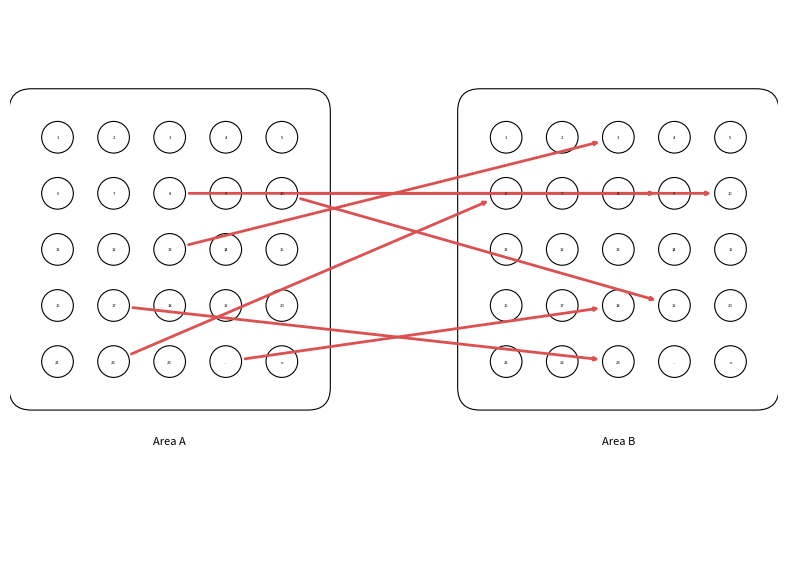

The script that saved this image:
import math
import random

import matplotlib.pyplot as plt
from matplotlib.patches import Circle, FancyArrowPatch, FancyBboxPatch

# -----------------------
# Parameters
# -----------------------
GRID_ROWS = 5
GRID_COLS = 5

# Visual sizing to match nodes_three_panels styling
CIRCLE_DIAMETER_PX = 95  # circles drawn with 25 px diameter
LABEL_FONT_SIZE = 3
ARROW_COLOR = "#DB5050"
ARROW_LINEWIDTH = 2
ARROW_HEAD_SCALE = 5
GLOBAL_MARGIN_FACTOR = 3  # how many radii to pad axes by

SPACING = 1

P = 0.01        # probability of arrow from any A-node to any B-node
SEED = 3        # set to None for non-deterministic arrows

AREA_OFFSET = 8.0   # horizontal distance between Area A and Area B

AREA_A_NAME = "Area A"
AREA_B_NAME = "Area B"

if SEED is not None:
    random.seed(SEED)

# -----------------------
# Base positions for a 5x5 grid
# -----------------------
base_positions = {}
for idx in range(GRID_ROWS * GRID_COLS):
    row = idx // GRID_COLS
    col = idx % GRID_COLS
    x = col * SPACING
    y = -row * SPACING
    base_positions[idx] = (x, y)

# -----------------------
# Shifted positions for each area
# -----------------------
positions_A = {}
positions_B = {}

# We'll centre Area A around x=0 by subtracting half the width,
# and then put Area B AREA_OFFSET units to the right of Area A.
# But easiest: take base as Area A, then Area B = base + AREA_OFFSET.
for idx, (bx, by) in base_positions.items():
    positions_A[idx] = (bx, by)
    positions_B[idx] = (bx + AREA_OFFSET, by)

# Collect all coordinates to set nice global limits later
all_xs = []
all_ys = []

# -----------------------
# Helper: draw one area (circles, labels, border, name)
# -----------------------
def draw_area(positions, area_name):
    # Draw circles and labels
    for idx, (x, y) in positions.items():
        circle = Circle(
            (x, y),
            RADIUS,
            fill=False,
            linewidth=0.8,
            edgecolor="black",
        )
        ax.add_patch(circle)

        if idx < 23:
            label = str(idx + 1)
        elif idx == 23:
            label = "..."
        else:
            label = "n"

        ax.text(x, y, label, ha="center", va="center", fontsize=LABEL_FONT_SIZE)
        all_xs.append(x)
        all_ys.append(y)

    # Compute bounds for border
    xs = [x for (x, y) in positions.values()]
    ys = [y for (x, y) in positions.values()]

    margin = RADIUS * 2
    xmin, xmax = min(xs) - margin, max(xs) + margin
    ymin, ymax = min(ys) - margin, max(ys) + margin
    width, height = xmax - xmin, ymax - ymin

    # Rounded border
    border = FancyBboxPatch(
        (xmin, ymin),
        width,
        height,
        boxstyle="round,pad=0.3,rounding_size=0.4",
        linewidth=0.8,
        edgecolor="black",
        facecolor="none",
    )
    ax.add_patch(border)

    # Area label under the area
    label_y = ymin - RADIUS * 3  # a bit below the border
    label_x = 0.5 * (xmin + xmax)
    ax.text(
        label_x,
        label_y,
        area_name,
        ha="center",
        va="center",
        fontsize=8,
    )
    all_xs.append(label_x)
    all_ys.append(label_y)

    return xmin, xmax, ymin, ymax


# -----------------------
# Create figure and axes
# -----------------------
fig_width = 8
fig, ax = plt.subplots(figsize=(fig_width, 7), dpi=300)
# Fix axes position so we can size elements predictably
ax.set_position([0.02, 0.1, 0.96, 0.8])

# Compute desired radius in data units so circles render at CIRCLE_DIAMETER_PX.
axes_bbox = ax.get_position()
fig_width_px = fig.get_size_inches()[0] * fig.dpi
axis_width_px = fig_width_px * axes_bbox.width

all_positions_x = []
for pos in positions_A.values():
    all_positions_x.append(pos[0])
for pos in positions_B.values():
    all_positions_x.append(pos[0])

base_range_x = max(all_positions_x) - min(all_positions_x)

desired_diameter_px = CIRCLE_DIAMETER_PX
RADIUS = (desired_diameter_px * base_range_x) / (
    2 * axis_width_px - 6 * desired_diameter_px
)

# Draw both areas
bounds_A = draw_area(positions_A, AREA_A_NAME)
bounds_B = draw_area(positions_B, AREA_B_NAME)

# -----------------------
# Draw arrows from Area A to Area B
# -----------------------
for i in range(GRID_ROWS * GRID_COLS):      # nodes in Area A (0..24)
    sx, sy = positions_A[i]
    for j in range(GRID_ROWS * GRID_COLS):  # nodes in Area B (0..24)
        tx, ty = positions_B[j]

        if random.random() < P:
            dx = tx - sx
            dy = ty - sy
            dist = math.hypot(dx, dy)
            if dist == 0:
                continue

            offset = RADIUS * 1.05
            start_x = sx + dx * offset / dist
            start_y = sy + dy * offset / dist
            end_x = tx - dx * offset / dist
            end_y = ty - dy * offset / dist

            arrow = FancyArrowPatch(
                (start_x, start_y),
                (end_x, end_y),
                arrowstyle="->",
                linewidth=ARROW_LINEWIDTH,
                mutation_scale=ARROW_HEAD_SCALE,
                color=ARROW_COLOR,
            )
            ax.add_patch(arrow)

# -----------------------
# Global aesthetics
# -----------------------
xmin_global = min(all_xs) - RADIUS * GLOBAL_MARGIN_FACTOR
xmax_global = max(all_xs) + RADIUS * GLOBAL_MARGIN_FACTOR
ymin_global = min(all_ys) - RADIUS * GLOBAL_MARGIN_FACTOR
ymax_global = max(all_ys) + RADIUS * GLOBAL_MARGIN_FACTOR

ax.set_aspect("equal", adjustable="datalim")
ax.set_xlim(xmin_global, xmax_global)
ax.set_ylim(ymin_global, ymax_global)
ax.axis("off")

# plt.savefig("bipartite_two_areas.pdf")
# plt.savefig("bipartite_two_areas.svg")
plt.savefig("bipartite_two_areas.png", dpi=300)

plt.show()
